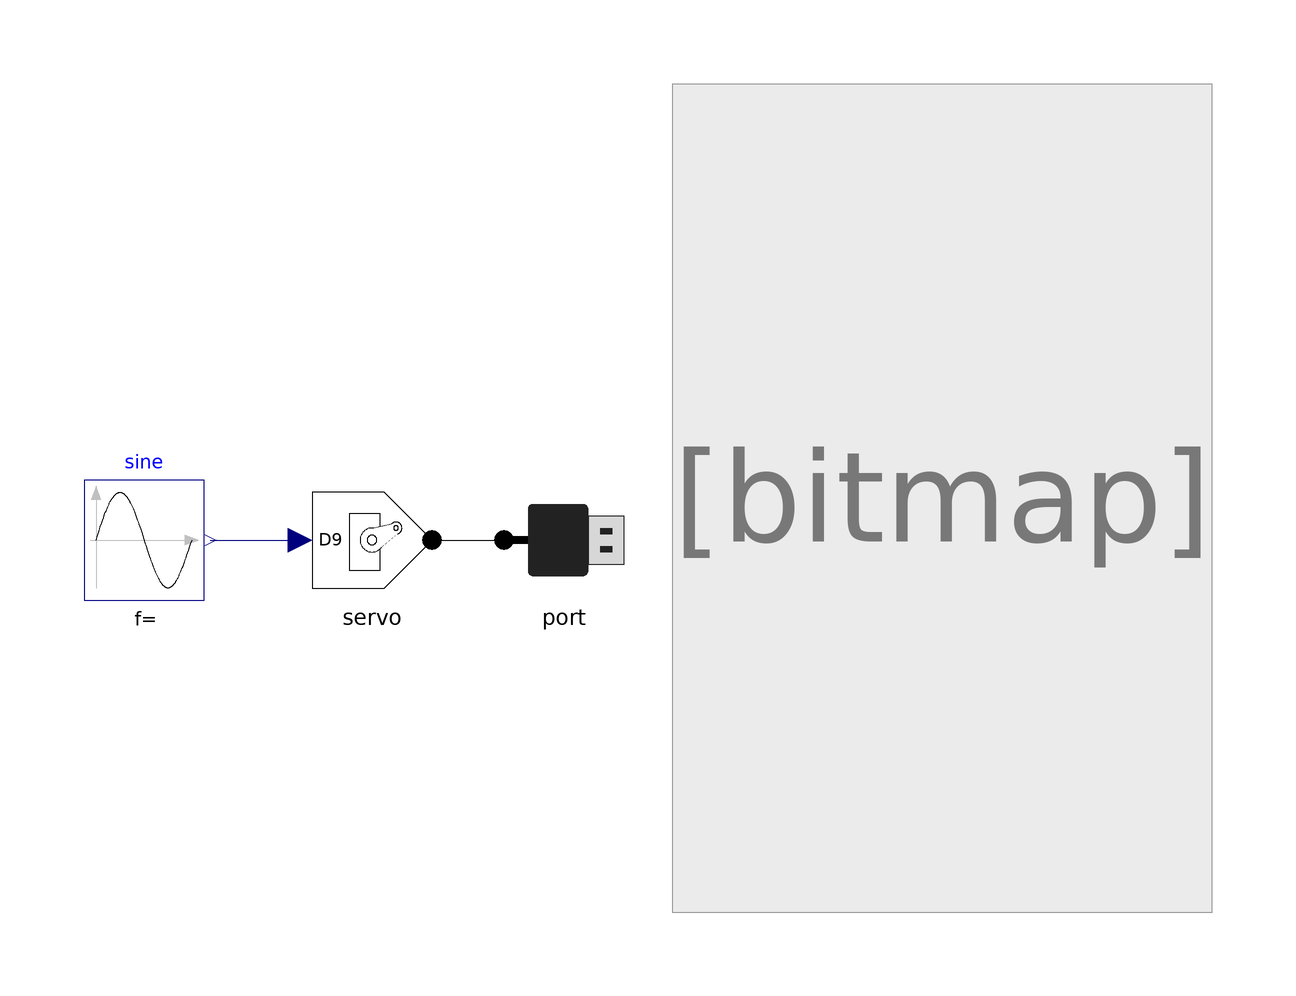

The Modelica model whose source follows is shown above as a component diagram (icons at their Placement, wires along their Line points).

model Sweep
  extends Modelica.Icons.Example;

  Port port annotation (Placement(transformation(extent={{-20,0},{0,20}})));
  Servo servo(digitalPin=9)
    annotation (Placement(transformation(extent={{-52,0},{-32,20}})));
  Modelica.Blocks.Sources.Sine sine(
    startTime=5,
    offset=0.5,
    amplitude=0.5,
    freqHz=0.5)
    annotation (Placement(transformation(extent={{-90,0},{-70,20}})));
equation
  connect(servo.pinConnector, port.boardConnector)
    annotation (Line(points={{-32,10},{-20,10}}, color={0,0,0}));
  connect(sine.y, servo.u)
    annotation (Line(points={{-69,10},{-54,10}},
                                               color={0,0,127}));
  annotation (
    Icon(coordinateSystem(preserveAspectRatio=false)),
    Diagram(coordinateSystem(preserveAspectRatio=false), graphics={Bitmap(
            extent={{8,-52},{98,86}}, fileName=
              "modelica://Arduino/Resources/Images/Servo_bb.png")}),
    experiment(StopTime=30));
end Sweep;